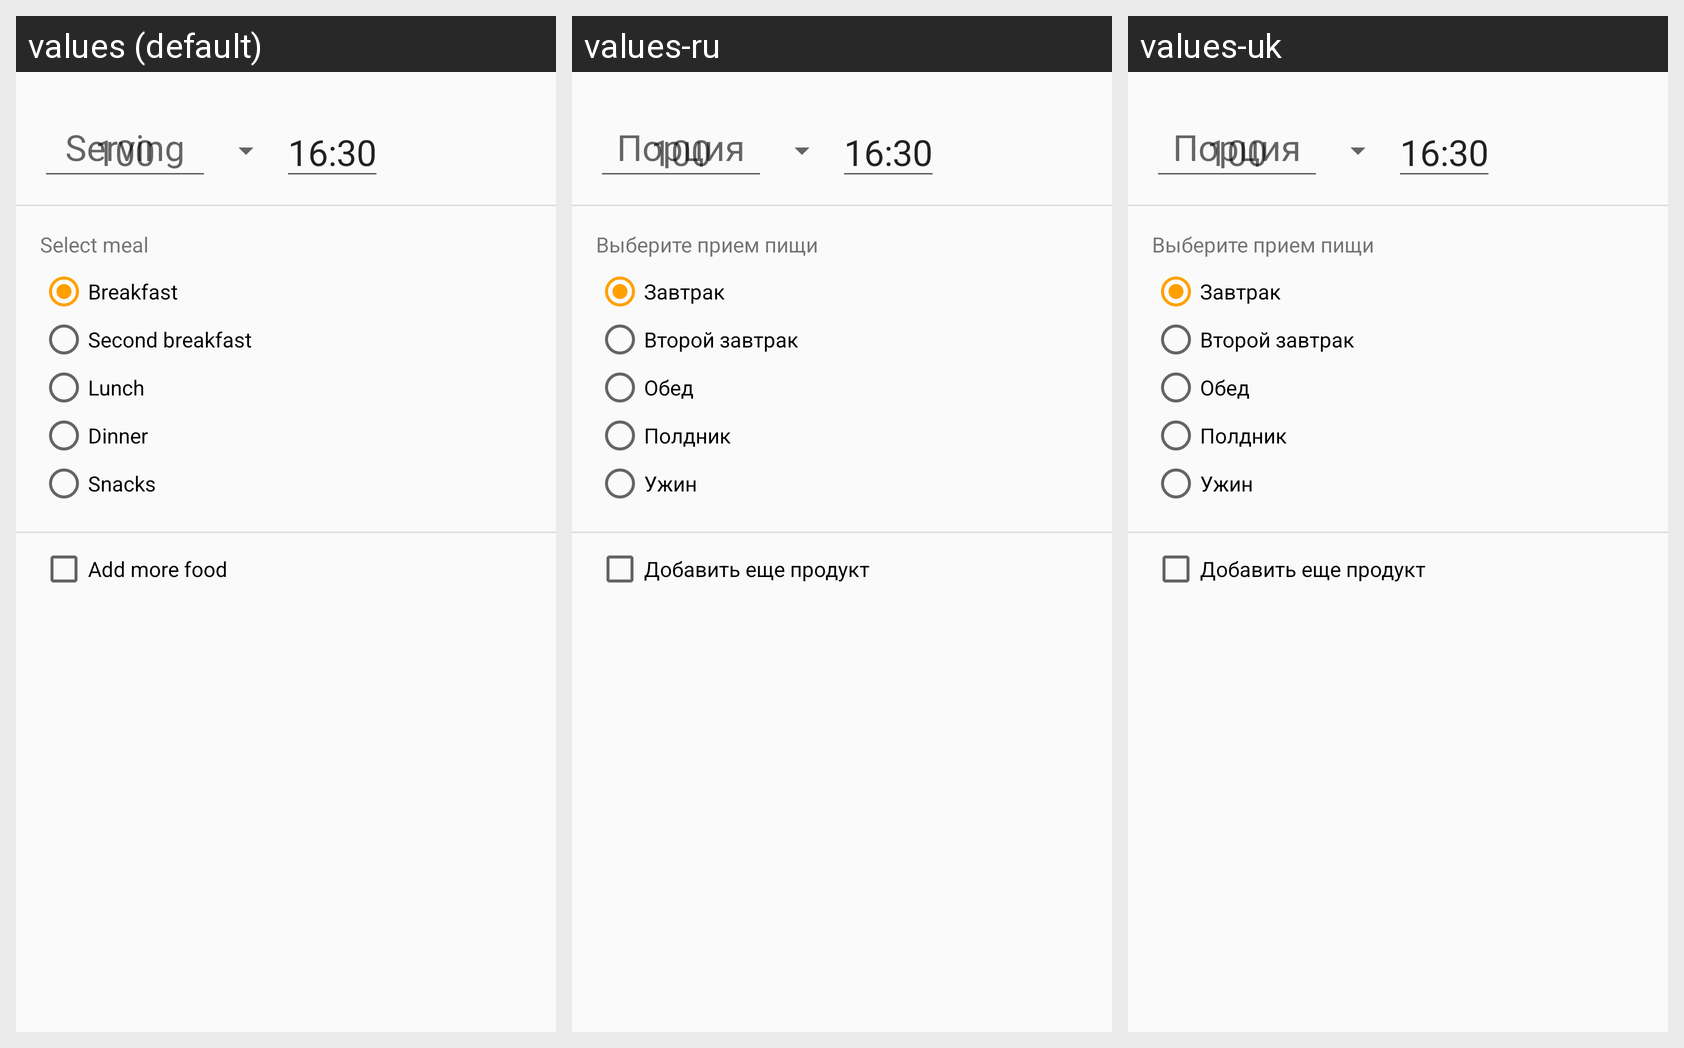

Locale-by-locale string values for the Android screen shown in this grid:
Android screen res/layout/content_add.xml rendered under 3 locales, left to right: values (default), values-ru, values-uk. Device: Nexus 5 (rendered at 1080×1920; each locale shown at half size, 540×960, under a caption strip naming it); theme AppTheme.
Strings drawn on this screen, with the default value and each locale's value (text and hints the layout hard-codes, and strings that could not be matched under every locale, appear in the picture but are not listed):

dialog_serv_std
  values: 100
  values-ru: 100  [not translated; the default value is used]
  values-uk: 100  [not translated; the default value is used]

meal_choose
  values: Select meal
  values-ru: Выберите прием пищи
  values-uk: Выберите прием пищи

meal1
  values: Breakfast
  values-ru: Завтрак
  values-uk: Завтрак

meal2
  values: Second breakfast
  values-ru: Второй завтрак
  values-uk: Второй завтрак

meal3
  values: Lunch
  values-ru: Обед
  values-uk: Обед

meal4
  values: Dinner
  values-ru: Полдник
  values-uk: Полдник

meal5
  values: Snacks
  values-ru: Ужин
  values-uk: Ужин

add_food_more
  values: Add more food
  values-ru: Добавить еще продукт
  values-uk: Добавить еще продукт
